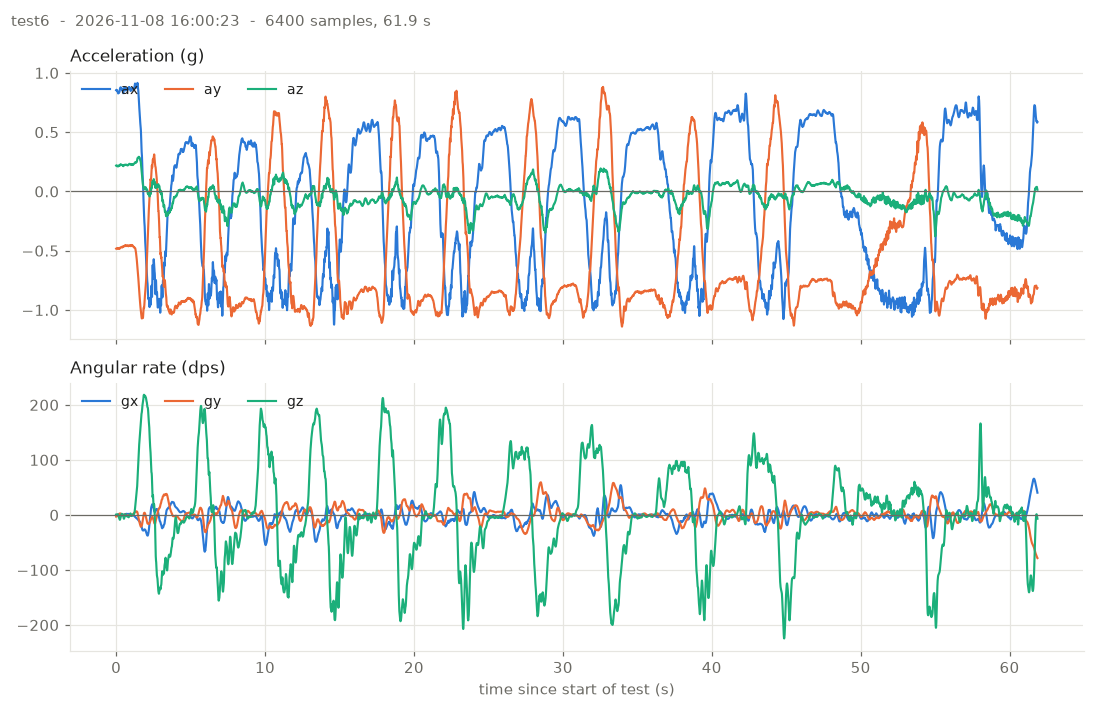

The data file committed next to this chart (first rows):
# test: test6
# started: 2026-11-08T16:00:23
# port: /dev/cu.usbserial-110
# samples: 6400  duration_s: 61.87  rate…
# units: t_ms = board millis(), a* = g, g* = dps (bias removed), temp_c = degC
# LSM6 IMU streamer
# Detected LSM6DS3 (WHO_AM_I=0x69) at I2…
# Config: accel 104 Hz +-4 g, gyro 104 Hz +-500 dps, I2C 400 kHz
# Calibrating gyro bias for 2000 ms - ke…
# Gyro bias (dps): gx=1.5302 gy=-5.4626 …
# Gyro noise sd (dps): gx=0.0498 gy=0.04…
# WARNING: no activity on INT1 (GPIO 4);…
t_ms, ax, ay, az, gx, gy, gz, temp_c
1847736, 0.8545, -0.4825, 0.2186, 0.045, -2.972, 0.529, 18.06
1847746, 0.8568, -0.4813, 0.2208, 0.132, -2.902, 0.389, 18.06
1847755, 0.8574, -0.4804, 0.2209, -0.008, -2.920, 0.564, 18.06
1847765, 0.8536, -0.4807, 0.2195, -0.008, -2.780, 0.529, 18.06
1847775, 0.8527, -0.4806, 0.2168, 0.080, -2.692, 0.529, 18.06
1847784, 0.8496, -0.4799, 0.2145, 0.062, -2.412, 0.459, 18.06
1847794, 0.8507, -0.4803, 0.2134, 0.080, -2.185, 0.302, 18.06
1847804, 0.8510, -0.4786, 0.2130, 0.185, -1.835, 0.319, 18.06
1847813, 0.8488, -0.4786, 0.2123, 0.272, -1.450, 0.529, 18.06
1847823, 0.8469, -0.4769, 0.2157, 0.360, -1.135, 0.862, 18.06
1847833, 0.8423, -0.4786, 0.2152, 0.430, -0.750, 1.072, 18.06
1847842, 0.8377, -0.4799, 0.2158, 0.412, -0.452, 1.299, 18.06
1847852, 0.8331, -0.4809, 0.2164, 0.517, -0.207, 1.212, 18.06
1847862, 0.8302, -0.4830, 0.2120, 0.622, 0.020, 0.809, 18.06
1847871, 0.8267, -0.4845, 0.2147, 0.675, 0.370, 0.092, 18.06
1847881, 0.8279, -0.4837, 0.2131, 0.797, 0.703, -0.888, 18.06
1847891, 0.8284, -0.4829, 0.2139, 0.885, 0.948, -1.816, 18.12
1847900, 0.8303, -0.4824, 0.2140, 0.990, 1.263, -2.726, 18.12
1847910, 0.8334, -0.4831, 0.2170, 1.007, 1.683, -3.548, 18.12
1847920, 0.8367, -0.4832, 0.2168, 1.077, 1.840, -4.406, 18.12
1847930, 0.8386, -0.4813, 0.2175, 0.990, 1.963, -5.123, 18.06
1847939, 0.8362, -0.4817, 0.2191, 1.095, 2.103, -5.911, 18.06
1847949, 0.8367, -0.4829, 0.2163, 1.130, 2.225, -6.646, 18.06
1847959, 0.8412, -0.4825, 0.2164, 1.095, 2.348, -7.468, 18.06
1847968, 0.8479, -0.4814, 0.2178, 1.077, 2.523, -8.168, 18.06
1847978, 0.8588, -0.4815, 0.2219, 0.937, 2.733, -8.711, 18.06
1847988, 0.8646, -0.4787, 0.2213, 0.867, 2.785, -8.746, 18.06
1847997, 0.8689, -0.4760, 0.2228, 0.692, 2.838, -8.291, 18.06
1848007, 0.8738, -0.4741, 0.2255, 0.552, 2.838, -7.258, 18.06
1848016, 0.8763, -0.4743, 0.2239, 0.290, 2.715, -6.173, 18.06
1848026, 0.8775, -0.4735, 0.2267, 0.167, 2.680, -5.053, 18.06
1848036, 0.8775, -0.4729, 0.2269, 0.010, 2.593, -4.056, 18.06
1848045, 0.8777, -0.4727, 0.2261, -0.183, 2.313, -3.111, 18.06
1848055, 0.8764, -0.4714, 0.2234, -0.305, 2.243, -2.061, 18.06
1848065, 0.8761, -0.4701, 0.2251, -0.410, 1.980, -1.256, 18.12
1848075, 0.8747, -0.4695, 0.2235, -0.550, 1.893, -0.328, 18.12
1848084, 0.8739, -0.4690, 0.2245, -0.708, 1.473, 0.372, 18.06
1848094, 0.8710, -0.4691, 0.2250, -0.725, 1.245, 1.159, 18.06
1848103, 0.8649, -0.4676, 0.2248, -0.778, 0.965, 1.719, 18.06
1848113, 0.8585, -0.4687, 0.2230, -0.865, 0.773, 2.017, 18.06
1848123, 0.8564, -0.4703, 0.2225, -0.953, 0.510, 1.929, 18.12
1848133, 0.8557, -0.4714, 0.2217, -0.795, 0.353, 1.492, 18.12
1848142, 0.8581, -0.4730, 0.2229, -0.655, 0.143, 0.879, 18.00
1848152, 0.8607, -0.4699, 0.2212, -0.533, 0.038, 0.424, 18.00
1848162, 0.8594, -0.4685, 0.2217, -0.445, -0.155, 0.197, 18.06
1848171, 0.8577, -0.4671, 0.2226, -0.463, -0.277, 0.249, 18.06
1848181, 0.8516, -0.4656, 0.2225, -0.568, -0.470, 0.389, 18.06
1848190, 0.8424, -0.4638, 0.2200, -0.445, -0.540, 0.232, 18.06
... 6,352 more rows
